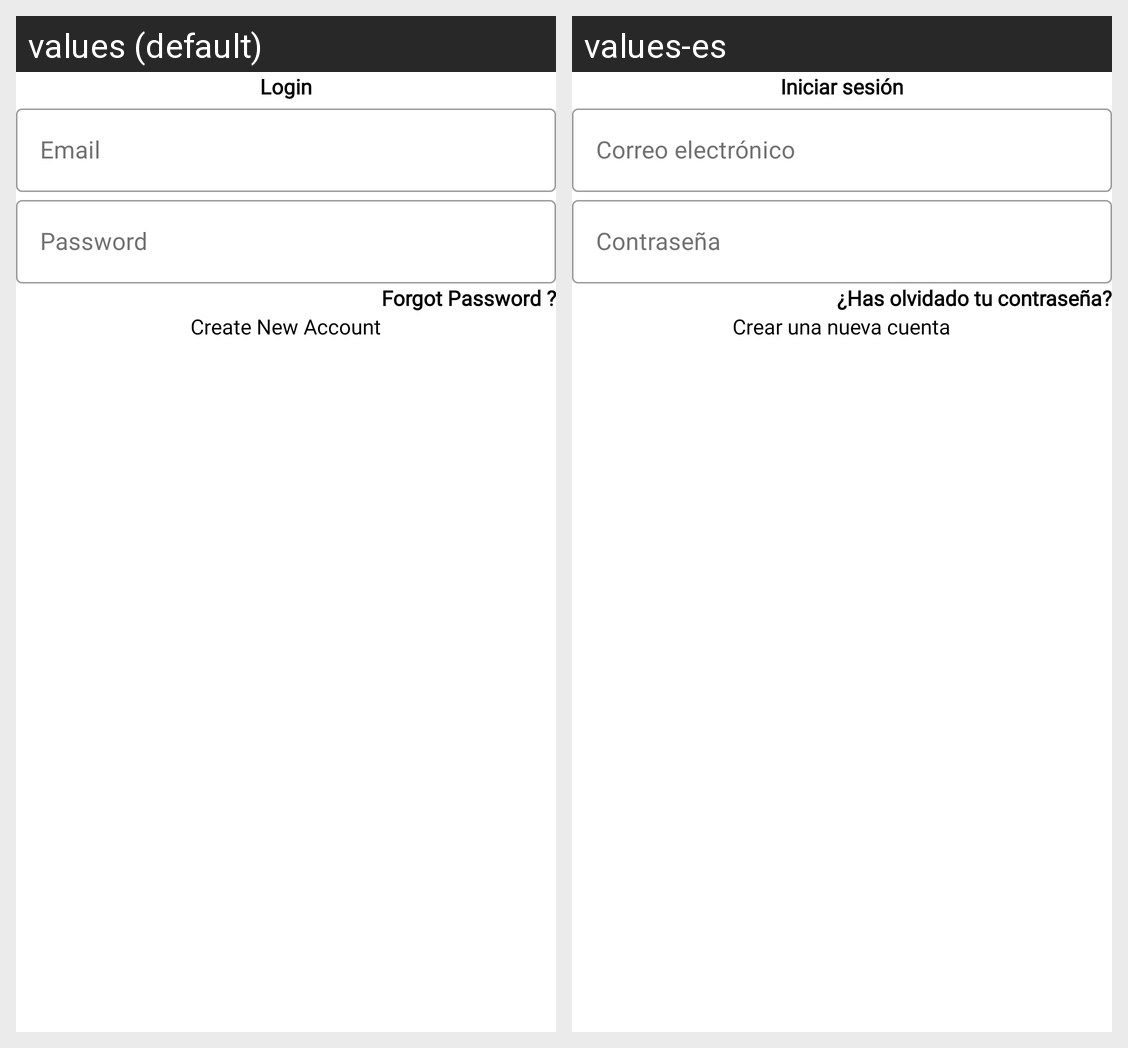

Locale-by-locale string values for the Android screen shown in this grid:
Android screen res/layout/activity_login.xml rendered under 2 locales, left to right: values (default), values-es. Device: Nexus 5 (rendered at 1080×1920; each locale shown at half size, 540×960, under a caption strip naming it); theme Theme.MIcasaApp.
Strings drawn on this screen, with the default value and each locale's value (text and hints the layout hard-codes, and strings that could not be matched under every locale, appear in the picture but are not listed):

forgot_pass
  values: Forgot Password ?
  values-es: ¿Has olvidado tu contraseña?

login
  values: Login
  values-es: Iniciar sesión

create_new_account
  values: Create New Account
  values-es: Crear una nueva cuenta
